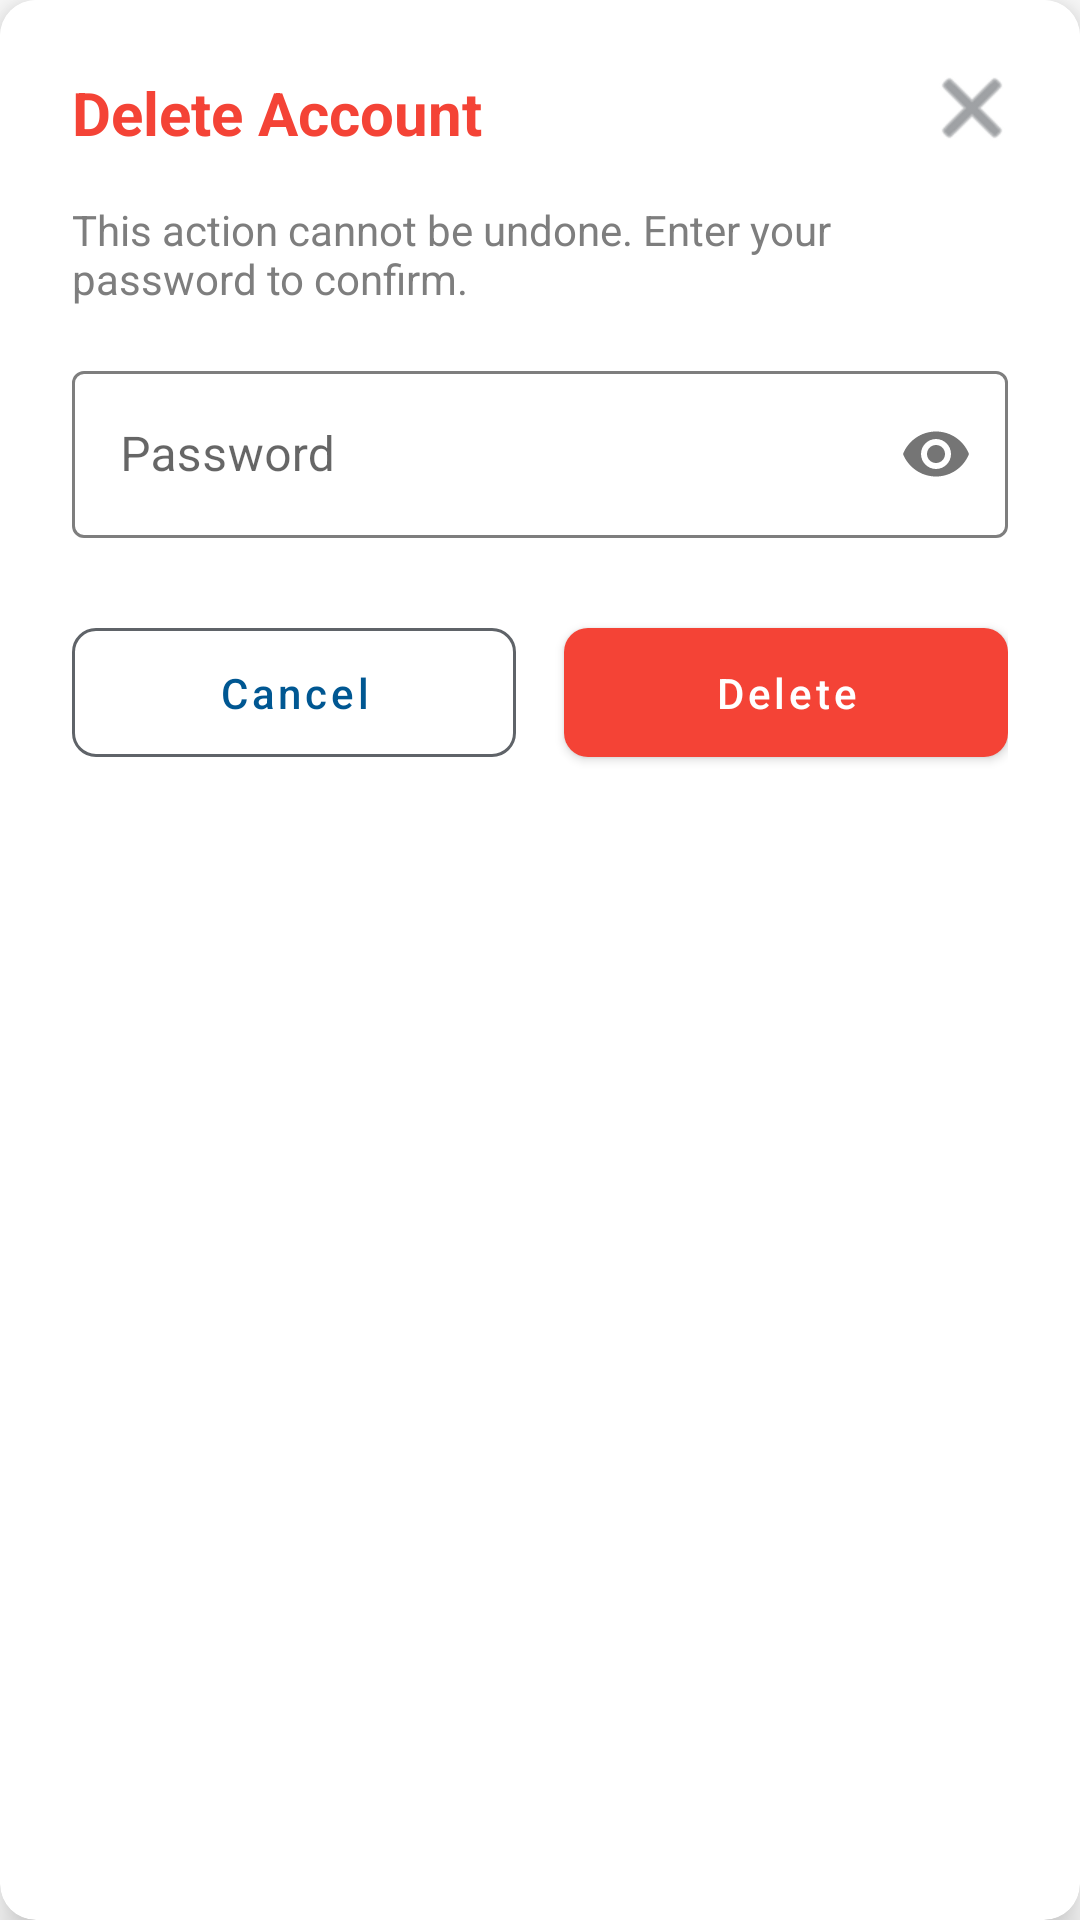

Here is an Android app screen rendered from its layout file. Give the layout XML and the strings, colors and styles it references.
<!-- AndroidManifest.xml: application theme Theme.Spotme -->
<!-- res/layout/dialog_delete_account.xml -->
<?xml version="1.0" encoding="utf-8"?>
<androidx.cardview.widget.CardView xmlns:android="http://schemas.android.com/apk/res/android"
    xmlns:app="http://schemas.android.com/apk/res-auto"
    android:layout_width="match_parent"
    android:layout_height="wrap_content"
    android:layout_margin="16dp"
    app:cardCornerRadius="12dp"
    app:cardElevation="8dp"
    app:cardBackgroundColor="@color/card_background">

    <LinearLayout
        android:layout_width="match_parent"
        android:layout_height="wrap_content"
        android:orientation="vertical"
        android:padding="24dp"
        android:background="@color/card_background">

        <RelativeLayout
            android:layout_width="match_parent"
            android:layout_height="wrap_content">

            <TextView
                android:layout_width="wrap_content"
                android:layout_height="wrap_content"
                android:text="@string/delete_acc_text"
                android:textSize="20sp"
                android:textStyle="bold"
                android:textColor="@color/chip_inactive" />

            <ImageButton
                android:id="@+id/btnClose"
                android:layout_width="24dp"
                android:layout_height="24dp"
                android:layout_alignParentEnd="true"
                android:background="?attr/selectableItemBackgroundBorderless"
                android:src="@android:drawable/ic_menu_close_clear_cancel"
                android:contentDescription="Close"
                app:tint="@color/text_tertiary" />
        </RelativeLayout>

        <TextView
            android:layout_width="match_parent"
            android:layout_height="wrap_content"
            android:layout_marginTop="16dp"
            android:text="@string/delete_acc_description_text"
            android:textColor="@color/text_secondary" />

        <com.google.android.material.textfield.TextInputLayout
            android:layout_width="match_parent"
            android:layout_height="wrap_content"
            android:hint="@string/password_text"
            android:layout_marginTop="16dp"
            app:passwordToggleEnabled="true"
            app:boxStrokeColor="@color/input_box_stroke_color"
            app:hintTextColor="@color/input_hint_text_color"
            style="@style/Widget.MaterialComponents.TextInputLayout.OutlinedBox">

            <com.google.android.material.textfield.TextInputEditText
                android:id="@+id/etPassword"
                android:layout_width="match_parent"
                android:layout_height="wrap_content"
                android:inputType="textPassword"
                android:textColor="@color/text_primary" />

        </com.google.android.material.textfield.TextInputLayout>

        <LinearLayout
            android:layout_width="match_parent"
            android:layout_height="wrap_content"
            android:orientation="horizontal"
            android:layout_marginTop="24dp">

            <com.google.android.material.button.MaterialButton
                android:id="@+id/btnCancel"
                android:layout_width="0dp"
                android:layout_height="wrap_content"
                android:layout_weight="1"
                android:text="@string/cancel_text"
                android:textAllCaps="false"
                android:paddingVertical="12dp"
                android:layout_marginEnd="8dp"
                app:cornerRadius="8dp"
                app:strokeColor="@color/text_tertiary"
                android:textColor="@color/text_primary"
                style="@style/Widget.MaterialComponents.Button.OutlinedButton" />

            <com.google.android.material.button.MaterialButton
                android:id="@+id/btnDelete"
                android:layout_width="0dp"
                android:layout_height="wrap_content"
                android:layout_weight="1"
                android:text="@string/delete_text"
                android:textAllCaps="false"
                android:paddingVertical="12dp"
                android:layout_marginStart="8dp"
                app:cornerRadius="8dp"
                android:textColor="@color/white"
                app:backgroundTint="@color/chip_inactive" />

        </LinearLayout>
    </LinearLayout>
</androidx.cardview.widget.CardView>
<!-- resources referenced by this layout -->
<resources>
  <color name="card_background">#FFFFFF</color>
  <color name="chip_inactive">#F44336</color>
  <color name="text_primary">#005792</color>
  <color name="text_secondary">#7E7E7E</color>
  <color name="text_tertiary">#5F6368</color>
  <color name="white">#FFFFFFFF</color>
  <string name="cancel_text">Cancel</string>
  <string name="delete_acc_description_text">This action cannot be undone. Enter your password to confirm.</string>
  <string name="delete_acc_text">Delete Account</string>
  <string name="delete_text">Delete</string>
  <string name="password_text">Password</string>
  <style name="Theme.Spotme" parent="Theme.MaterialComponents.DayNight.DarkActionBar">
          
          <item name="colorPrimary">@color/purple_500</item>
          <item name="colorPrimaryVariant">@color/purple_700</item>
          <item name="colorOnPrimary">@color/white</item>
          <item name="colorOnBackground">@color/background_app</item>
          
          <item name="colorSecondary">@color/teal_200</item>
          <item name="colorSecondaryVariant">@color/teal_700</item>
          <item name="colorOnSecondary">@color/black</item>
          
          <item name="android:statusBarColor">?attr/colorPrimaryVariant</item>
          
      </style>
  <color name="purple_500">#005792</color>
  <color name="purple_700">#005792</color>
  <color name="background_app">#F5F7FA</color>
  <color name="teal_200">#455A64</color>
  <color name="teal_700">#455A64</color>
  <color name="black">#FF000000</color>
</resources>
